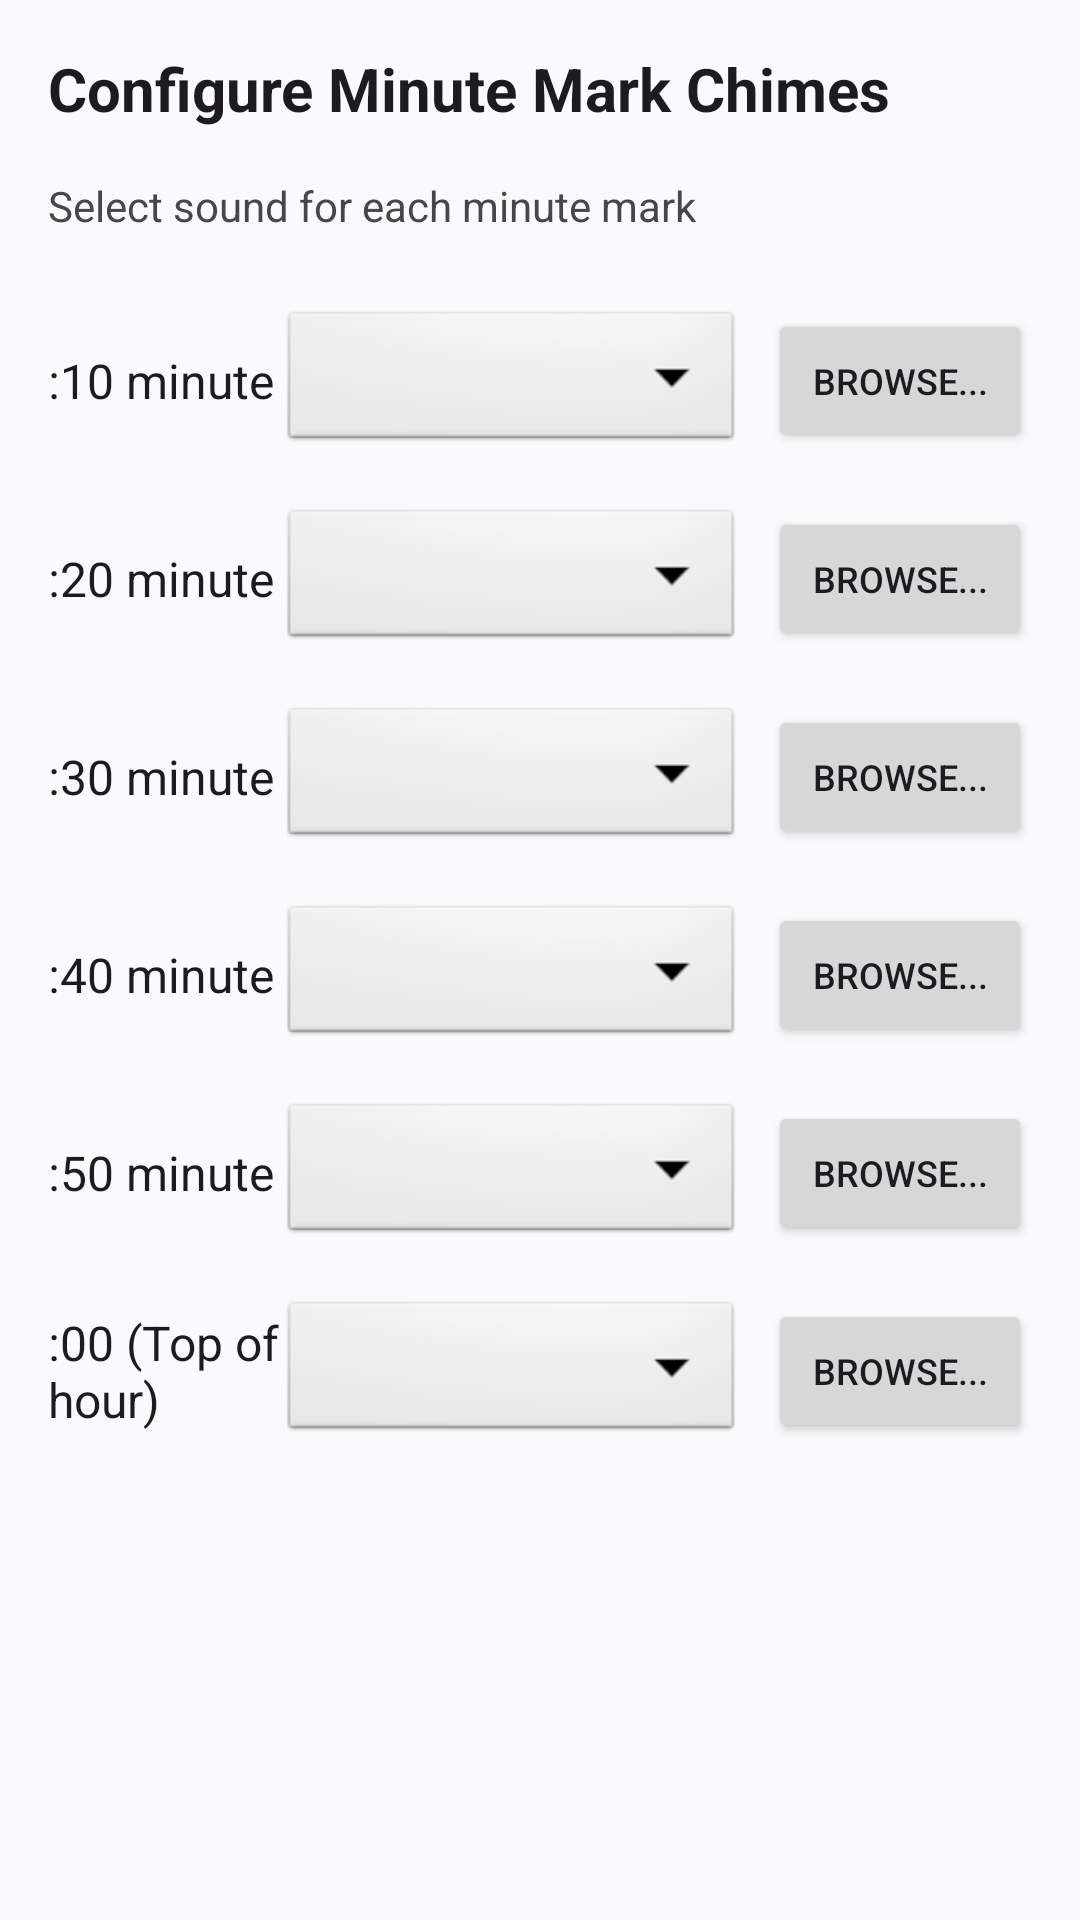

Android layout source for this screen:
<!-- AndroidManifest.xml: application theme Theme.SoundRepeater -->
<!-- res/layout/dialog_minute_mark_chime.xml -->
<?xml version="1.0" encoding="utf-8"?>
<ScrollView xmlns:android="http://schemas.android.com/apk/res/android"
    android:layout_width="match_parent"
    android:layout_height="wrap_content"
    android:padding="16dp">

    <LinearLayout
        android:layout_width="match_parent"
        android:layout_height="wrap_content"
        android:orientation="vertical">

        <TextView
            android:layout_width="wrap_content"
            android:layout_height="wrap_content"
            android:text="Configure Minute Mark Chimes"
            android:textSize="20sp"
            android:textStyle="bold"
            android:textColor="?android:attr/textColorPrimary"
            android:layout_marginBottom="16dp"/>

        <TextView
            android:layout_width="wrap_content"
            android:layout_height="wrap_content"
            android:text="Select sound for each minute mark"
            android:textSize="14sp"
            android:textColor="?android:attr/textColorSecondary"
            android:layout_marginBottom="16dp"/>

        
        <LinearLayout
            android:layout_width="match_parent"
            android:layout_height="wrap_content"
            android:orientation="horizontal"
            android:gravity="center_vertical"
            android:paddingVertical="8dp">

            <TextView
                android:layout_width="0dp"
                android:layout_height="wrap_content"
                android:layout_weight="1"
                android:text=":10 minute"
                android:textSize="16sp"
                android:textColor="?android:attr/textColorPrimary"/>

            <Spinner
                android:id="@+id/spinner10thMinute"
                android:layout_width="0dp"
                android:layout_height="50dp"
                android:layout_weight="2"
                android:background="@android:drawable/btn_dropdown"
                android:paddingStart="16dp"
                android:paddingEnd="16dp"/>

            <Button
                android:id="@+id/browse10thMinute"
                android:layout_width="wrap_content"
                android:layout_height="wrap_content"
                android:text="Browse..."
                android:textSize="12sp"
                android:layout_marginStart="8dp"/>
        </LinearLayout>

        
        <LinearLayout
            android:layout_width="match_parent"
            android:layout_height="wrap_content"
            android:orientation="horizontal"
            android:gravity="center_vertical"
            android:paddingVertical="8dp">

            <TextView
                android:layout_width="0dp"
                android:layout_height="wrap_content"
                android:layout_weight="1"
                android:text=":20 minute"
                android:textSize="16sp"
                android:textColor="?android:attr/textColorPrimary"/>

            <Spinner
                android:id="@+id/spinner20thMinute"
                android:layout_width="0dp"
                android:layout_height="50dp"
                android:layout_weight="2"
                android:background="@android:drawable/btn_dropdown"
                android:paddingStart="16dp"
                android:paddingEnd="16dp"/>

            <Button
                android:id="@+id/browse20thMinute"
                android:layout_width="wrap_content"
                android:layout_height="wrap_content"
                android:text="Browse..."
                android:textSize="12sp"
                android:layout_marginStart="8dp"/>
        </LinearLayout>

        
        <LinearLayout
            android:layout_width="match_parent"
            android:layout_height="wrap_content"
            android:orientation="horizontal"
            android:gravity="center_vertical"
            android:paddingVertical="8dp">

            <TextView
                android:layout_width="0dp"
                android:layout_height="wrap_content"
                android:layout_weight="1"
                android:text=":30 minute"
                android:textSize="16sp"
                android:textColor="?android:attr/textColorPrimary"/>

            <Spinner
                android:id="@+id/spinner30thMinute"
                android:layout_width="0dp"
                android:layout_height="50dp"
                android:layout_weight="2"
                android:background="@android:drawable/btn_dropdown"
                android:paddingStart="16dp"
                android:paddingEnd="16dp"/>

            <Button
                android:id="@+id/browse30thMinute"
                android:layout_width="wrap_content"
                android:layout_height="wrap_content"
                android:text="Browse..."
                android:textSize="12sp"
                android:layout_marginStart="8dp"/>
        </LinearLayout>

        
        <LinearLayout
            android:layout_width="match_parent"
            android:layout_height="wrap_content"
            android:orientation="horizontal"
            android:gravity="center_vertical"
            android:paddingVertical="8dp">

            <TextView
                android:layout_width="0dp"
                android:layout_height="wrap_content"
                android:layout_weight="1"
                android:text=":40 minute"
                android:textSize="16sp"
                android:textColor="?android:attr/textColorPrimary"/>

            <Spinner
                android:id="@+id/spinner40thMinute"
                android:layout_width="0dp"
                android:layout_height="50dp"
                android:layout_weight="2"
                android:background="@android:drawable/btn_dropdown"
                android:paddingStart="16dp"
                android:paddingEnd="16dp"/>

            <Button
                android:id="@+id/browse40thMinute"
                android:layout_width="wrap_content"
                android:layout_height="wrap_content"
                android:text="Browse..."
                android:textSize="12sp"
                android:layout_marginStart="8dp"/>
        </LinearLayout>

        
        <LinearLayout
            android:layout_width="match_parent"
            android:layout_height="wrap_content"
            android:orientation="horizontal"
            android:gravity="center_vertical"
            android:paddingVertical="8dp">

            <TextView
                android:layout_width="0dp"
                android:layout_height="wrap_content"
                android:layout_weight="1"
                android:text=":50 minute"
                android:textSize="16sp"
                android:textColor="?android:attr/textColorPrimary"/>

            <Spinner
                android:id="@+id/spinner50thMinute"
                android:layout_width="0dp"
                android:layout_height="50dp"
                android:layout_weight="2"
                android:background="@android:drawable/btn_dropdown"
                android:paddingStart="16dp"
                android:paddingEnd="16dp"/>

            <Button
                android:id="@+id/browse50thMinute"
                android:layout_width="wrap_content"
                android:layout_height="wrap_content"
                android:text="Browse..."
                android:textSize="12sp"
                android:layout_marginStart="8dp"/>
        </LinearLayout>

        
        <LinearLayout
            android:layout_width="match_parent"
            android:layout_height="wrap_content"
            android:orientation="horizontal"
            android:gravity="center_vertical"
            android:paddingVertical="8dp">

            <TextView
                android:layout_width="0dp"
                android:layout_height="wrap_content"
                android:layout_weight="1"
                android:text=":00 (Top of hour)"
                android:textSize="16sp"
                android:textColor="?android:attr/textColorPrimary"/>

            <Spinner
                android:id="@+id/spinnerTopOfHour"
                android:layout_width="0dp"
                android:layout_height="50dp"
                android:layout_weight="2"
                android:background="@android:drawable/btn_dropdown"
                android:paddingStart="16dp"
                android:paddingEnd="16dp"/>

            <Button
                android:id="@+id/browseTopOfHour"
                android:layout_width="wrap_content"
                android:layout_height="wrap_content"
                android:text="Browse..."
                android:textSize="12sp"
                android:layout_marginStart="8dp"/>
        </LinearLayout>

    </LinearLayout>
</ScrollView>
<!-- resources referenced by this layout -->
<resources>
  <style name="Theme.SoundRepeater" parent="Theme.Material3.Light.NoActionBar">
          
          <item name="colorPrimary">@color/primary</item>
          <item name="colorOnPrimary">@color/on_primary</item>
          <item name="colorPrimaryContainer">@color/primary_container</item>
          <item name="colorOnPrimaryContainer">@color/on_primary_container</item>
          
          
          <item name="colorSecondary">@color/secondary</item>
          <item name="colorOnSecondary">@color/on_secondary</item>
          <item name="colorSecondaryContainer">@color/secondary_container</item>
          <item name="colorOnSecondaryContainer">@color/on_secondary_container</item>
          
          
          <item name="colorTertiary">@color/tertiary</item>
          <item name="colorOnTertiary">@color/on_tertiary</item>
          
          
          <item name="colorError">@color/error</item>
          <item name="colorOnError">@color/on_error</item>
          
          
          <item name="android:colorBackground">@color/background</item>
          <item name="colorOnBackground">@color/on_background</item>
          
          
          <item name="colorSurface">@color/surface</item>
          <item name="colorOnSurface">@color/on_surface</item>
          <item name="colorSurfaceVariant">@color/surface_variant</item>
          <item name="colorOnSurfaceVariant">@color/on_surface_variant</item>
          
          
          <item name="colorOutline">@color/outline</item>
          <item name="colorOutlineVariant">@color/outline_variant</item>
          
          
          <item name="android:statusBarColor">@color/surface</item>
          <item name="android:windowLightStatusBar">true</item>
          
          
          <item name="android:navigationBarColor">@color/surface</item>
          <item name="android:windowLightNavigationBar" tools:targetApi="o_mr1">true</item>
      </style>
  <color name="primary">#6366F1</color>
  <color name="on_primary">#FFFFFF</color>
  <color name="primary_container">#E0E7FF</color>
  <color name="on_primary_container">#1E1B4B</color>
  <color name="secondary">#8B5CF6</color>
  <color name="on_secondary">#FFFFFF</color>
  <color name="secondary_container">#EDE9FE</color>
  <color name="on_secondary_container">#4C1D95</color>
  <color name="tertiary">#10B981</color>
  <color name="on_tertiary">#FFFFFF</color>
  <color name="error">#EF4444</color>
  <color name="on_error">#FFFFFF</color>
  <color name="background">#F9FAFB</color>
  <color name="on_background">#111827</color>
  <color name="surface">#FFFFFF</color>
  <color name="on_surface">#111827</color>
  <color name="surface_variant">#F3F4F6</color>
  <color name="on_surface_variant">#6B7280</color>
  <color name="outline">#E5E7EB</color>
  <color name="outline_variant">#D1D5DB</color>
</resources>
